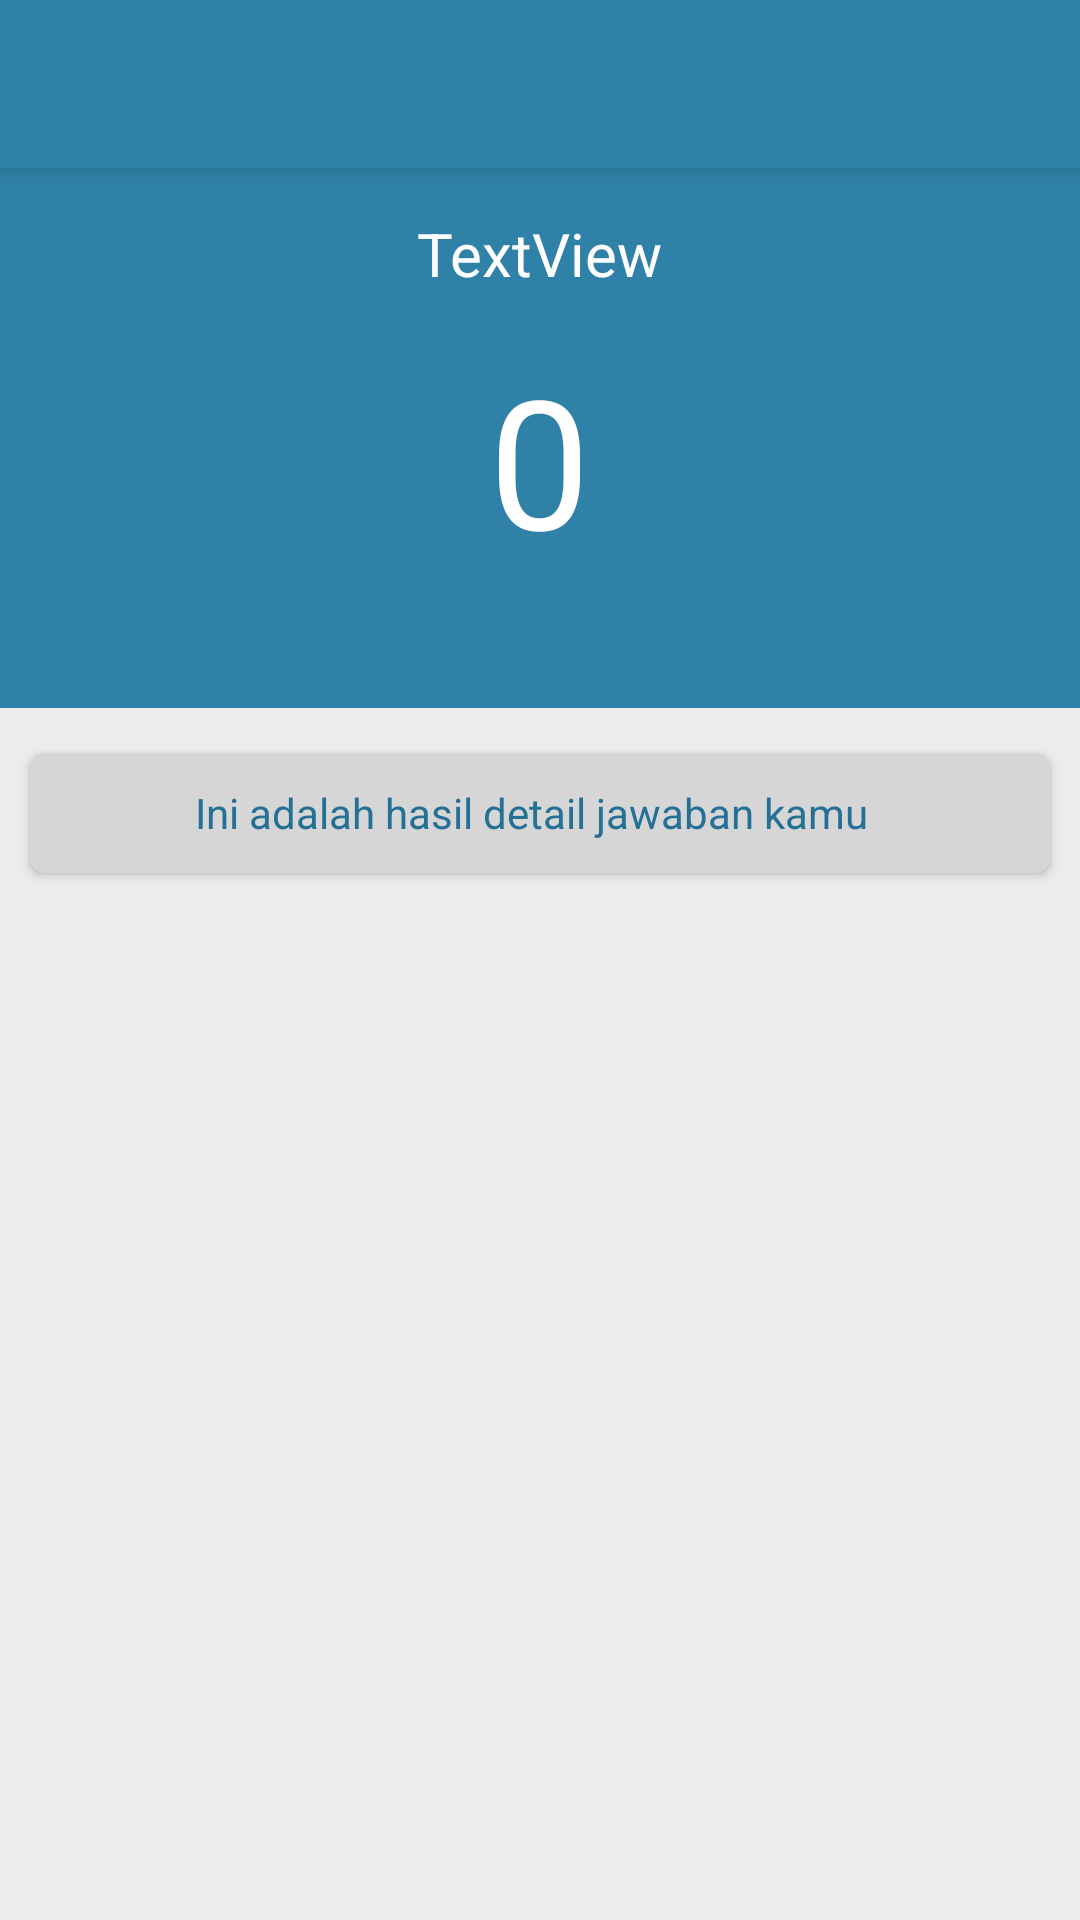

This screen was rendered from an Android layout file. Write that file and the resources it references.
<!-- AndroidManifest.xml: activity theme AppTheme.NoActionBar -->
<!-- res/layout/activity_nilai.xml -->
<?xml version="1.0" encoding="utf-8"?>
<android.support.design.widget.CoordinatorLayout xmlns:android="http://schemas.android.com/apk/res/android"
    xmlns:app="http://schemas.android.com/apk/res-auto"
    xmlns:tools="http://schemas.android.com/tools"
    android:layout_width="match_parent"
    android:layout_height="match_parent"
    tools:context="vortex.semoet.NilaiActivity">

    <android.support.design.widget.AppBarLayout
        android:layout_width="match_parent"
        android:layout_height="wrap_content"
        android:theme="@style/AppTheme.AppBarOverlay">

        <android.support.v7.widget.Toolbar
            android:id="@+id/toolbar"
            android:layout_width="match_parent"
            android:layout_height="?attr/actionBarSize"
            android:background="?attr/colorPrimary"
            app:popupTheme="@style/AppTheme.PopupOverlay" />

    </android.support.design.widget.AppBarLayout>

    <include layout="@layout/content_nilai" />


</android.support.design.widget.CoordinatorLayout>
<!-- res/layout/content_nilai.xml (included above) -->
<?xml version="1.0" encoding="utf-8"?>
<RelativeLayout xmlns:android="http://schemas.android.com/apk/res/android"
    xmlns:app="http://schemas.android.com/apk/res-auto"
    xmlns:tools="http://schemas.android.com/tools"
    android:layout_width="match_parent"
    android:layout_height="match_parent"
    xmlns:card_view="http://schemas.android.com/apk/res-auto"
    app:layout_behavior="@string/appbar_scrolling_view_behavior"
    tools:context="vortex.semoet.NilaiActivity"
    tools:showIn="@layout/activity_nilai"
    android:background="#ededed">

    
        
        
        

    <ScrollView
        android:layout_width="match_parent"
        android:layout_height="match_parent">

        <RelativeLayout
            android:layout_width="match_parent"
            android:layout_height="match_parent">

            <RelativeLayout
                android:id="@+id/relNilai"
                android:layout_width="match_parent"
                android:layout_height="180dp"
                android:background="@color/colorPrimary">


                <TextView
                    android:id="@+id/txtNamaPaket"
                    android:layout_width="wrap_content"
                    android:layout_height="wrap_content"
                    android:layout_alignParentTop="true"
                    android:layout_centerHorizontal="true"
                    android:text="TextView"
                    android:textColor="#fff"
                    android:textSize="20dp"
                    android:layout_marginTop="15dp"
                    />

                <TextView
                    android:id="@+id/txtNilai"
                    android:layout_width="wrap_content"
                    android:layout_height="wrap_content"
                    android:layout_centerHorizontal="true"
                    android:layout_marginTop="15dp"
                    android:text="0"
                    android:layout_below="@+id/txtNamaPaket"
                    android:textSize="60dp"
                    android:textColor="#fff"/>
            </RelativeLayout>

            <android.support.v7.widget.CardView
                android:id="@+id/cardText"
                android:layout_width="match_parent"
                android:layout_height="40dp"
                android:layout_below="@+id/relNilai"
                android:layout_marginTop="15dp"
                android:layout_marginLeft="10dp"
                android:layout_marginRight="10dp"
                android:background="#ededed"
                android:orientation="vertical"
                card_view:cardBackgroundColor="#d6d6d6"
                card_view:cardCornerRadius="5dp">

                <RelativeLayout
                    android:layout_width="match_parent"
                    android:layout_height="match_parent">

                    <TextView
                        android:id="@+id/txtText"
                        android:layout_width="wrap_content"
                        android:layout_height="wrap_content"
                        android:text="Ini adalah hasil detail jawaban kamu"
                        android:textColor="@color/colorPrimaryDark"
                        android:layout_centerVertical="true"
                        android:layout_toEndOf="@+id/imageView2"/>

                    <ImageView
                        android:id="@+id/imageView2"
                        android:layout_width="35dp"
                        android:layout_height="35dp"
                        android:layout_marginLeft="10dp"
                        android:layout_marginRight="10dp"
                        android:tint="@color/colorPrimary"
                        android:layout_centerVertical="true"
                        card_view:srcCompat="@drawable/ic_volume_down_black_24dp" />
                </RelativeLayout>

            </android.support.v7.widget.CardView>

            <GridView
                android:id="@+id/gridNilai"
                android:layout_width="match_parent"
                android:layout_height="match_parent"
                android:layout_below="@+id/cardText"
                android:gravity="center"
                android:horizontalSpacing="4dp"
                android:numColumns="3"
                android:padding="4dp"
                android:scrollbars="none"
                android:stretchMode="columnWidth"
                android:verticalSpacing="4dp"
                android:layout_marginTop="15dp">

            </GridView>
        </RelativeLayout>
    </ScrollView>

</RelativeLayout>
<!-- resources referenced by this layout -->
<resources>
  <color name="colorPrimary">#2f81a7</color>
  <color name="colorPrimaryDark">#247195</color>
  <style name="AppTheme.AppBarOverlay" parent="ThemeOverlay.AppCompat.Dark.ActionBar" />
  <style name="AppTheme.PopupOverlay" parent="ThemeOverlay.AppCompat.Light" />
  <style name="AppTheme.NoActionBar">
          <item name="windowActionBar">false</item>
          <item name="windowNoTitle">true</item>
      </style>
</resources>
